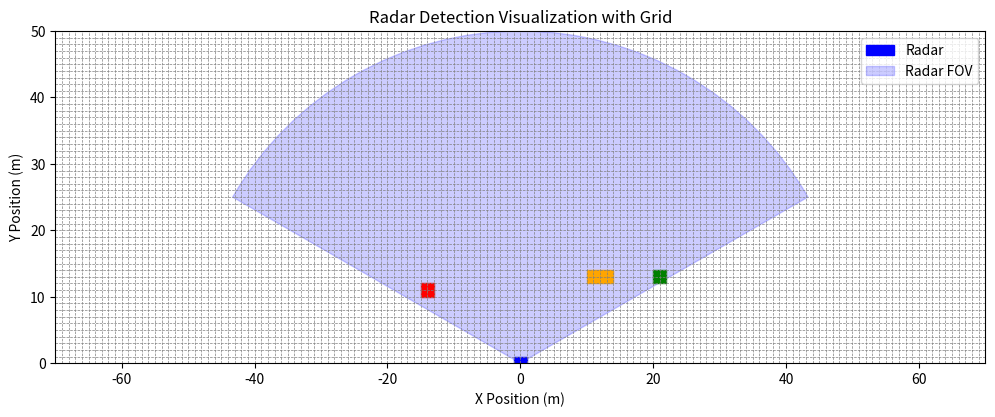

The script that saved this image:
import matplotlib.pyplot as plt
from matplotlib.patches import Wedge, Rectangle

# Constants for Plot Margins
PLOT_X_LIMITS = [-70, 70]  # Define X-axis limits
PLOT_Y_LIMITS = [0, 50]  # Define Y-axis limits

# Object positions and properties
objects = [
    {'start_position': -15, 'lane': 0, 'color': 'red', 'length': 2, 'direction': 'right'},  # Object moving right
    {'start_position': 20, 'lane': 1, 'color': 'green', 'length': 2, 'direction': 'left'},  # Object moving left
    {'start_position': 10, 'lane': 1, 'color': 'orange', 'length': 4, 'direction': 'left'},  # Longer object moving left
]

radar_position = (0, 0)  # Radar at the origin (0, 0)

# Visualization only
def visualize_radar_with_grid(objects, radar_position, radar_distance, lane_spacing):
    """
    Visualize radar field of view, detected objects, and draw a grid.

    Args:
    - objects (list): List of object dictionaries with properties.
    - radar_position (tuple): Radar position (x, y).
    - radar_distance (float): Distance from radar to the first lane.
    - lane_spacing (float): Vertical spacing between lanes.
    """
    # Initialize plot
    fig, ax = plt.subplots(figsize=(12, 8))
    ax.set_xlim(PLOT_X_LIMITS)
    ax.set_ylim(PLOT_Y_LIMITS)
    ax.set_aspect('equal')

    # Radar visualization
    radar = Rectangle((radar_position[0] - 1, radar_position[1] - 1), 2, 2, color='blue', label='Radar')
    radar_fov = Wedge((radar_position[0], radar_position[1]), 50, 30, 150, alpha=0.2, color='blue', label='Radar FOV')
    ax.add_patch(radar)
    ax.add_patch(radar_fov)

    # Draw grid with 1x1 meter squares
    for x in range(PLOT_X_LIMITS[0], PLOT_X_LIMITS[1] + 1, 1):
        ax.plot([x, x], PLOT_Y_LIMITS, linestyle='--', color='gray', linewidth=0.5)  # Vertical lines
    for y in range(PLOT_Y_LIMITS[0], PLOT_Y_LIMITS[1] + 1, 1):
        ax.plot(PLOT_X_LIMITS, [y, y], linestyle='--', color='gray', linewidth=0.5)  # Horizontal lines

    # Display objects
    for obj in objects:
        position = (obj['start_position'], radar_distance + obj['lane'] * lane_spacing)
        obj_box = Rectangle(
            (obj['start_position'], position[1]),
            obj['length'],
            2,
            color=obj['color']
        )
        ax.add_patch(obj_box)

    # Labels and legends
    ax.set_title("Radar Detection Visualization with Grid")
    ax.set_xlabel("X Position (m)")
    ax.set_ylabel("Y Position (m)")
    ax.legend(loc='upper right')

    # Show plot
    plt.show()


# Call the function to visualize objects with grid
visualize_radar_with_grid(objects, radar_position, radar_distance=10, lane_spacing=2)
